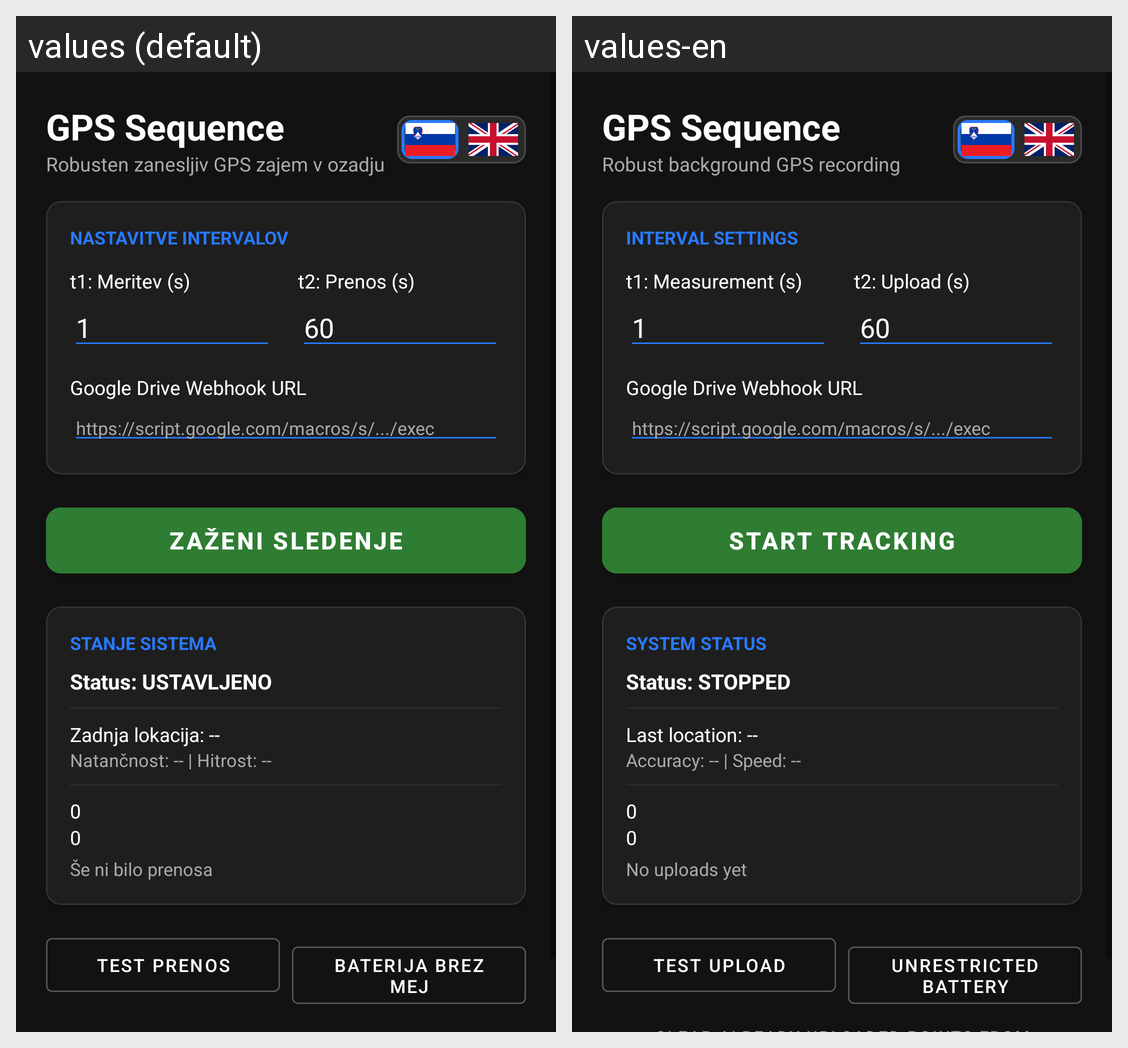

The Android screen above is rendered under two locales of the same app. Produce the string resources it draws, with the default and per-locale values.
Android screen res/layout/activity_main.xml rendered under 2 locales, left to right: values (default), values-en. Device: Nexus 5 (rendered at 1080×1920; each locale shown at half size, 540×960, under a caption strip naming it); theme Theme.GpsSequence.
Strings drawn on this screen, with the default value and each locale's value (text and hints the layout hard-codes, and strings that could not be matched under every locale, appear in the picture but are not listed):

app_name
  values: GPS Sequence
  values-en: GPS Sequence

app_subtitle
  values: Robusten zanesljiv GPS zajem v ozadju
  values-en: Robust background GPS recording

sec_intervals
  values: NASTAVITVE INTERVALOV
  values-en: INTERVAL SETTINGS

lbl_interval_t1
  values: t1: Meritev (s)
  values-en: t1: Measurement (s)

lbl_interval_t2
  values: t2: Prenos (s)
  values-en: t2: Upload (s)

lbl_webhook_url
  values: Google Drive Webhook URL
  values-en: Google Drive Webhook URL

btn_start_tracking
  values: ZAŽENI SLEDENJE
  values-en: START TRACKING

sec_system_status
  values: STANJE SISTEMA
  values-en: SYSTEM STATUS

status_stopped
  values: Status: USTAVLJENO
  values-en: Status: STOPPED

last_location_none
  values: Zadnja lokacija: --
  values-en: Last location: --

location_details_none
  values: Natančnost: -- | Hitrost: --
  values-en: Accuracy: -- | Speed: --

last_sync_none
  values: Še ni bilo prenosa
  values-en: No uploads yet

btn_test_upload
  values: Test prenos
  values-en: Test upload

btn_battery_unrestricted
  values: Baterija brez mej
  values-en: Unrestricted battery
